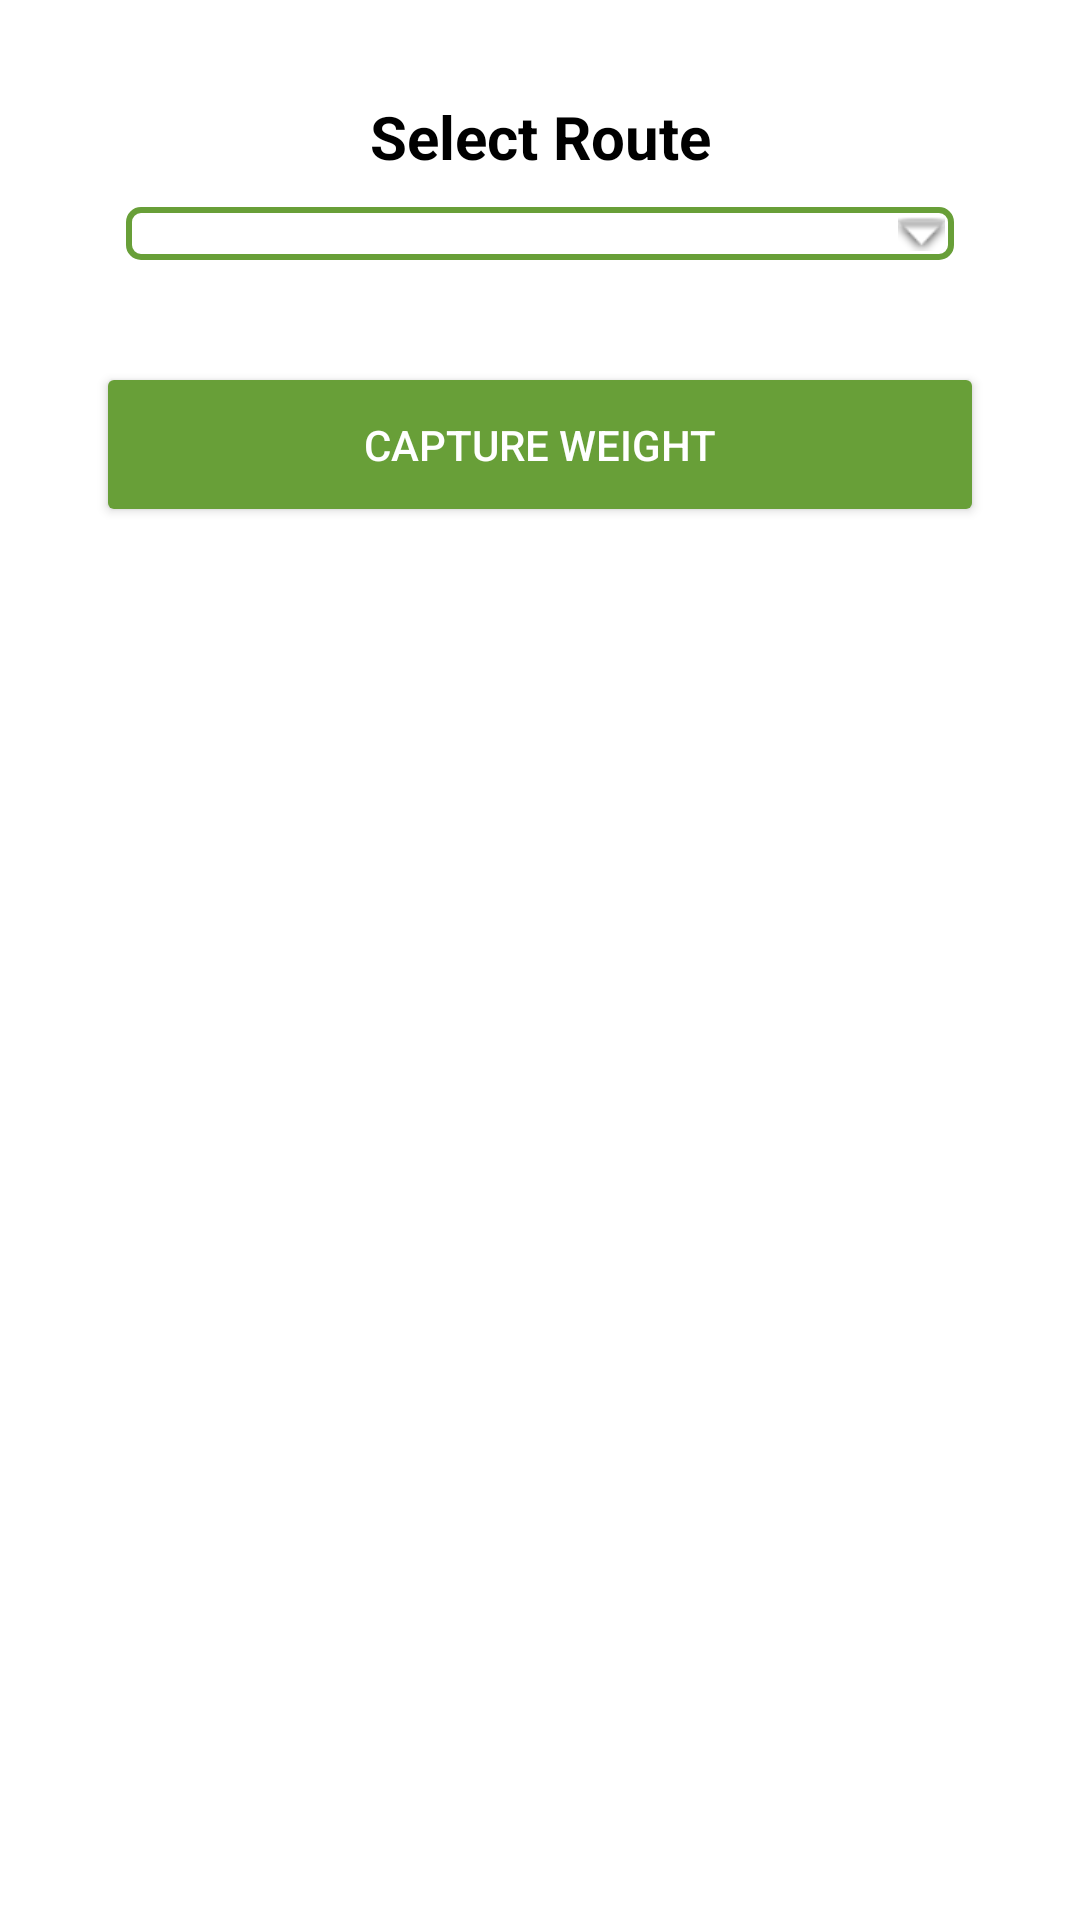

Here is an Android app screen rendered from its layout file. Give the layout XML and the strings, colors and styles it references.
<!-- AndroidManifest.xml: activity theme AppTheme.Dar -->
<!-- res/layout/activity_main.xml -->
<ScrollView xmlns:android="http://schemas.android.com/apk/res/android"
    xmlns:tools="http://schemas.android.com/tools"
    android:layout_width="match_parent"
    android:layout_height="fill_parent"
    android:paddingLeft="@dimen/activity_horizontal_margin"
    android:paddingRight="@dimen/activity_horizontal_margin"
    android:paddingTop="@dimen/activity_vertical_margin"
    android:paddingBottom="@dimen/activity_vertical_margin"
    tools:context=".MainActivity"
    android:focusable="true"
    android:focusableInTouchMode="true"
    >


<RelativeLayout xmlns:android="http://schemas.android.com/apk/res/android"
    xmlns:tools="http://schemas.android.com/tools"
    android:layout_width="match_parent"
    android:layout_height="fill_parent"
    android:paddingLeft="@dimen/activity_horizontal_margin"
    android:paddingRight="@dimen/activity_horizontal_margin"
    android:paddingTop="@dimen/activity_vertical_margin"
    android:paddingBottom="@dimen/activity_vertical_margin"
    tools:context=".MainActivity">

    <LinearLayout
        android:layout_width="fill_parent"
        android:layout_height="wrap_content"
        android:orientation="vertical"
        android:id="@+id/ln"
        >


        
        <TextView
            android:id="@+id/txtroutes"
            android:layout_width="fill_parent"
            android:layout_height="wrap_content"
            android:text="Select Route"
            android:textSize="@dimen/big_text"
            android:textColor="@color/black"
            android:gravity="center"
            android:textStyle="bold"
            android:textAppearance="?android:attr/textAppearanceLarge"
            />

        
        <Spinner
            android:id="@+id/spinner"
            android:layout_width="fill_parent"
            android:layout_height="wrap_content"
            android:prompt="@string/spinner_title"
            android:layout_marginTop="8dip"
            android:layout_marginLeft="8dip"
            android:layout_marginRight="8dip"
            android:gravity="center"
            android:layout_span="2"
            style="@style/spinner_style"
            />


        <TextView
            android:visibility="gone"
            android:id="@+id/txtfarmers"
            android:layout_width="fill_parent"
            android:layout_height="wrap_content"
            android:padding="8dip"
            android:text="Select Farmer"
            android:gravity="center"
            android:textStyle="bold"
            android:textColor="@color/black"
            android:textAppearance="?android:attr/textAppearanceLarge"
            />
        <AutoCompleteTextView
            android:visibility="gone"
            android:id="@+id/autoCompleteText"
            android:layout_width="fill_parent"
            android:layout_height="wrap_content"
            android:layout_marginTop="20dip"
            android:layout_marginLeft="8dip"
            android:layout_marginRight="8dip"
            android:layout_span="2"
            android:hint="@string/searchForFarmer"
            android:textAppearance="?android:textAppearanceMedium"
            android:textColor="@color/jet"
            style="@style/search_style"
            android:dropDownHeight="100dp"
            android:inputType="textFilter|textMultiLine"
             />



    </LinearLayout>
    <android.support.v7.widget.AppCompatButton
        android:id="@+id/btn_next"
        android:layout_below="@id/ln"
        android:layout_width="fill_parent"
        android:layout_height="wrap_content"
        android:layout_marginTop="24dp"
        android:layout_marginBottom="24dp"
        android:padding="18dp"
        android:text="@string/getWeight"/>
</RelativeLayout>
</ScrollView>
<!-- resources referenced by this layout -->
<resources>
  <color name="black">#000000</color>
  <color name="jet">#222222</color>
  <dimen name="activity_horizontal_margin">16dp</dimen>
  <dimen name="activity_vertical_margin">16dp</dimen>
  <dimen name="big_text">20sp</dimen>
  <string name="getWeight">Capture Weight</string>
  <string name="searchForFarmer">Enter Farmer Code</string>
  <string name="spinner_title">Routes</string>
  <style name="search_style">
          <item name="android:layout_width">match_parent</item>
          <item name="android:layout_height">wrap_content</item>
          <item name="android:background">@drawable/textviewbg</item>
          <item name="android:layout_margin">10dp</item>
          <item name="android:paddingLeft">8dp</item>
          <item name="android:paddingRight">20dp</item>
          <item name="android:paddingTop">10dp</item>
          <item name="android:paddingBottom">10dp</item>
          <item name="android:popupBackground">@color/white</item>
      </style>
  <style name="spinner_style">
          <item name="android:layout_width">match_parent</item>
          <item name="android:layout_height">wrap_content</item>
          <item name="android:background">@drawable/gradient_spinner</item>
          <item name="android:layout_margin">10dp</item>
          <item name="android:paddingLeft">8dp</item>
          <item name="android:paddingRight">20dp</item>
          <item name="android:paddingTop">5dp</item>
          <item name="android:paddingBottom">5dp</item>
          <item name="android:popupBackground">@color/white</item>
      </style>
  <style name="AppTheme.Dar" parent="Theme.AppCompat">
          <item name="colorPrimary">@color/primary</item>
          <item name="colorPrimaryDark">@color/primary_dark</item>
          <item name="colorAccent">@color/accent</item>
  
          <item name="android:windowBackground">@color/white</item>
  
          <item name="colorControlNormal">@color/iron</item>
          <item name="colorControlActivated">@color/white</item>
          <item name="colorControlHighlight">@color/white</item>
          <item name="android:textColorHint">@color/iron</item>
  
          <item name="colorButtonNormal">@color/primary_dark</item>
          <item name="android:colorButtonNormal">@color/primary_dark</item>
  
          <item name="actionBarWidgetTheme">@style/Theme.AppCompat.Light</item>
      </style>
  <!-- drawable textviewbg (drawable) -->
  <?xml version="1.0" encoding="utf-8"?>
  <selector xmlns:android="http://schemas.android.com/apk/res/android">
  
      <item><layer-list>
          <item><shape>
              <gradient android:angle="90"  />
  
              <stroke android:width="2dp" android:color="@color/primary_dark" />
  
              <corners android:radius="4dp" />
  
              <padding android:bottom="3dp" android:left="3dp" android:right="3dp" android:top="3dp" />
          </shape></item>
  
      </layer-list></item>
  
  </selector>
  <color name="white">#FFFFFF</color>
  <!-- drawable gradient_spinner (drawable) -->
  <?xml version="1.0" encoding="utf-8"?>
  <selector xmlns:android="http://schemas.android.com/apk/res/android">
  
      <item><layer-list>
          <item><shape>
              <gradient android:angle="90"  />
  
              <stroke android:width="2dp" android:color="@color/primary_dark" />
  
              <corners android:radius="4dp" />
  
              <padding android:bottom="3dp" android:left="3dp" android:right="3dp" android:top="3dp" />
          </shape></item>
          <item ><bitmap android:gravity="bottom|right" android:src="@android:drawable/arrow_down_float" />
          </item>
      </layer-list></item>
  
  </selector>
  <color name="primary">#8BC34A</color>
  <color name="primary_dark">#689F38</color>
  <color name="accent">#00BCD4</color>
  <color name="iron">#CCCCCC</color>
</resources>
